Image classification data set "splitted_data" (murtathaalnajjar/pneumonia-AI-detection-school-project on GitHub). Class labels (2): normal, pneumonia.

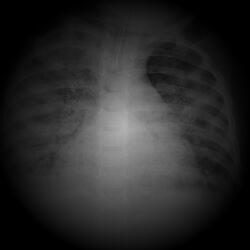
Label: pneumonia

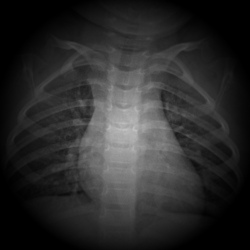
Label: normal

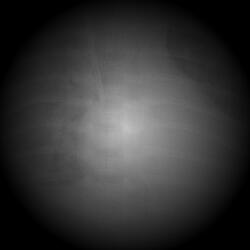
Label: pneumonia

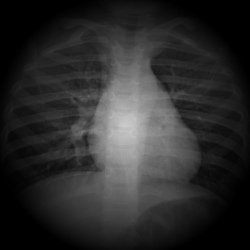
Label: normal

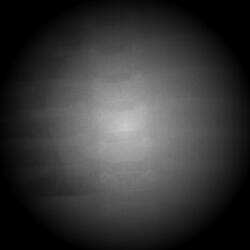
Label: pneumonia

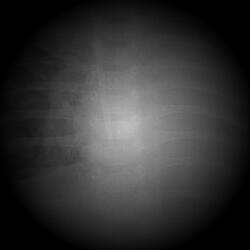
Label: pneumonia
